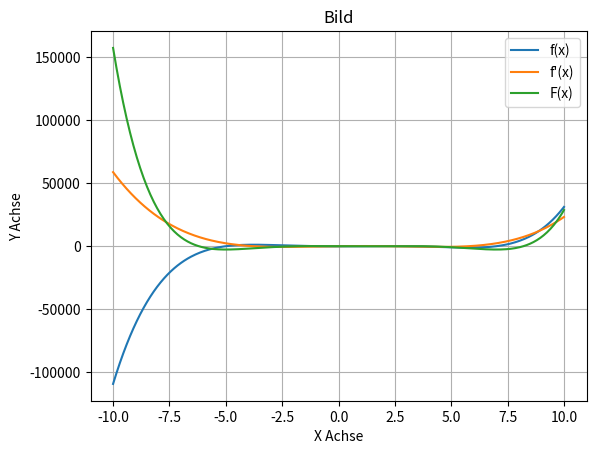

Write the Python code that produced this figure.
import matplotlib.pyplot as plt
import numpy as np

plt.xlim()
plt.ylim()
plt.grid()

plt.xlabel("X Achse")
plt.ylabel("Y Achse")
plt.title("Bild")

x = np.linspace(-10, 10, 400)
y = x**5 - 5*x**4 - 30*x**3 + 110*x**2 + 29*x - 105
yab = 5*x**4 - 20*x**3 - 90*x**2 + 220*x + 29
yst = 1/6*x**6 - x**5 - 30/4*x**4 + 110/3*x**3 + 29/2*x**2 - 105*x

plt.plot(x, y, label="f(x)")
plt.plot(x, yab, label="f'(x)")
plt.plot(x, yst, label="F(x)")

plt.legend()
plt.show()
